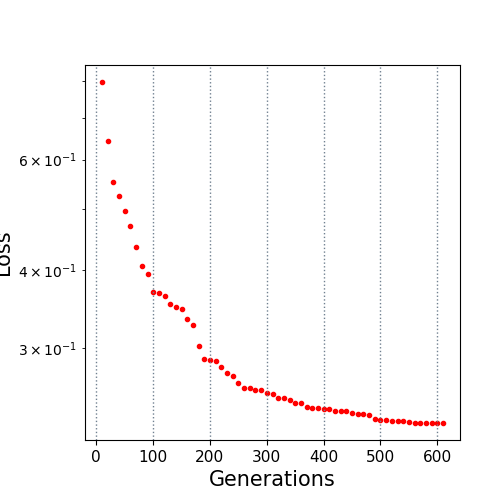

The data file committed next to this chart (first rows):
10.0, 0.798267
20.0, 0.6419
30.0, 0.5533
40.0, 0.5254
50.0, 0.4969
60.0, 0.4699
70.0, 0.4359
80.0, 0.4056
90.0, 0.3942
100.0, 0.3691
110.0, 0.3671
120.0, 0.3634
130.0, 0.3523
140.0, 0.3484
150.0, 0.3462
160.0, 0.3343
170.0, 0.3262
180.0, 0.3021
190.0, 0.2884
200.0, 0.2876
210.0, 0.2863
220.0, 0.2794
230.0, 0.2742
240.0, 0.2707
250.0, 0.2638
260.0, 0.2595
270.0, 0.2592
280.0, 0.2572
290.0, 0.2572
300.0, 0.2544
310.0, 0.2538
320.0, 0.2494
330.0, 0.2494
340.0, 0.2478
350.0, 0.2454
360.0, 0.2452
370.0, 0.2417
380.0, 0.2409
390.0, 0.2406
400.0, 0.2402
410.0, 0.2402
420.0, 0.238
430.0, 0.2379
440.0, 0.2379
450.0, 0.2361
460.0, 0.2351
470.0, 0.2351
480.0, 0.2344
490.0, 0.231
500.0, 0.2303
510.0, 0.23
520.0, 0.2295
530.0, 0.2295
540.0, 0.2295
550.0, 0.2285
560.0, 0.228
570.0, 0.228
580.0, 0.228
590.0, 0.2278
600.0, 0.2278
610.0, 0.2278
